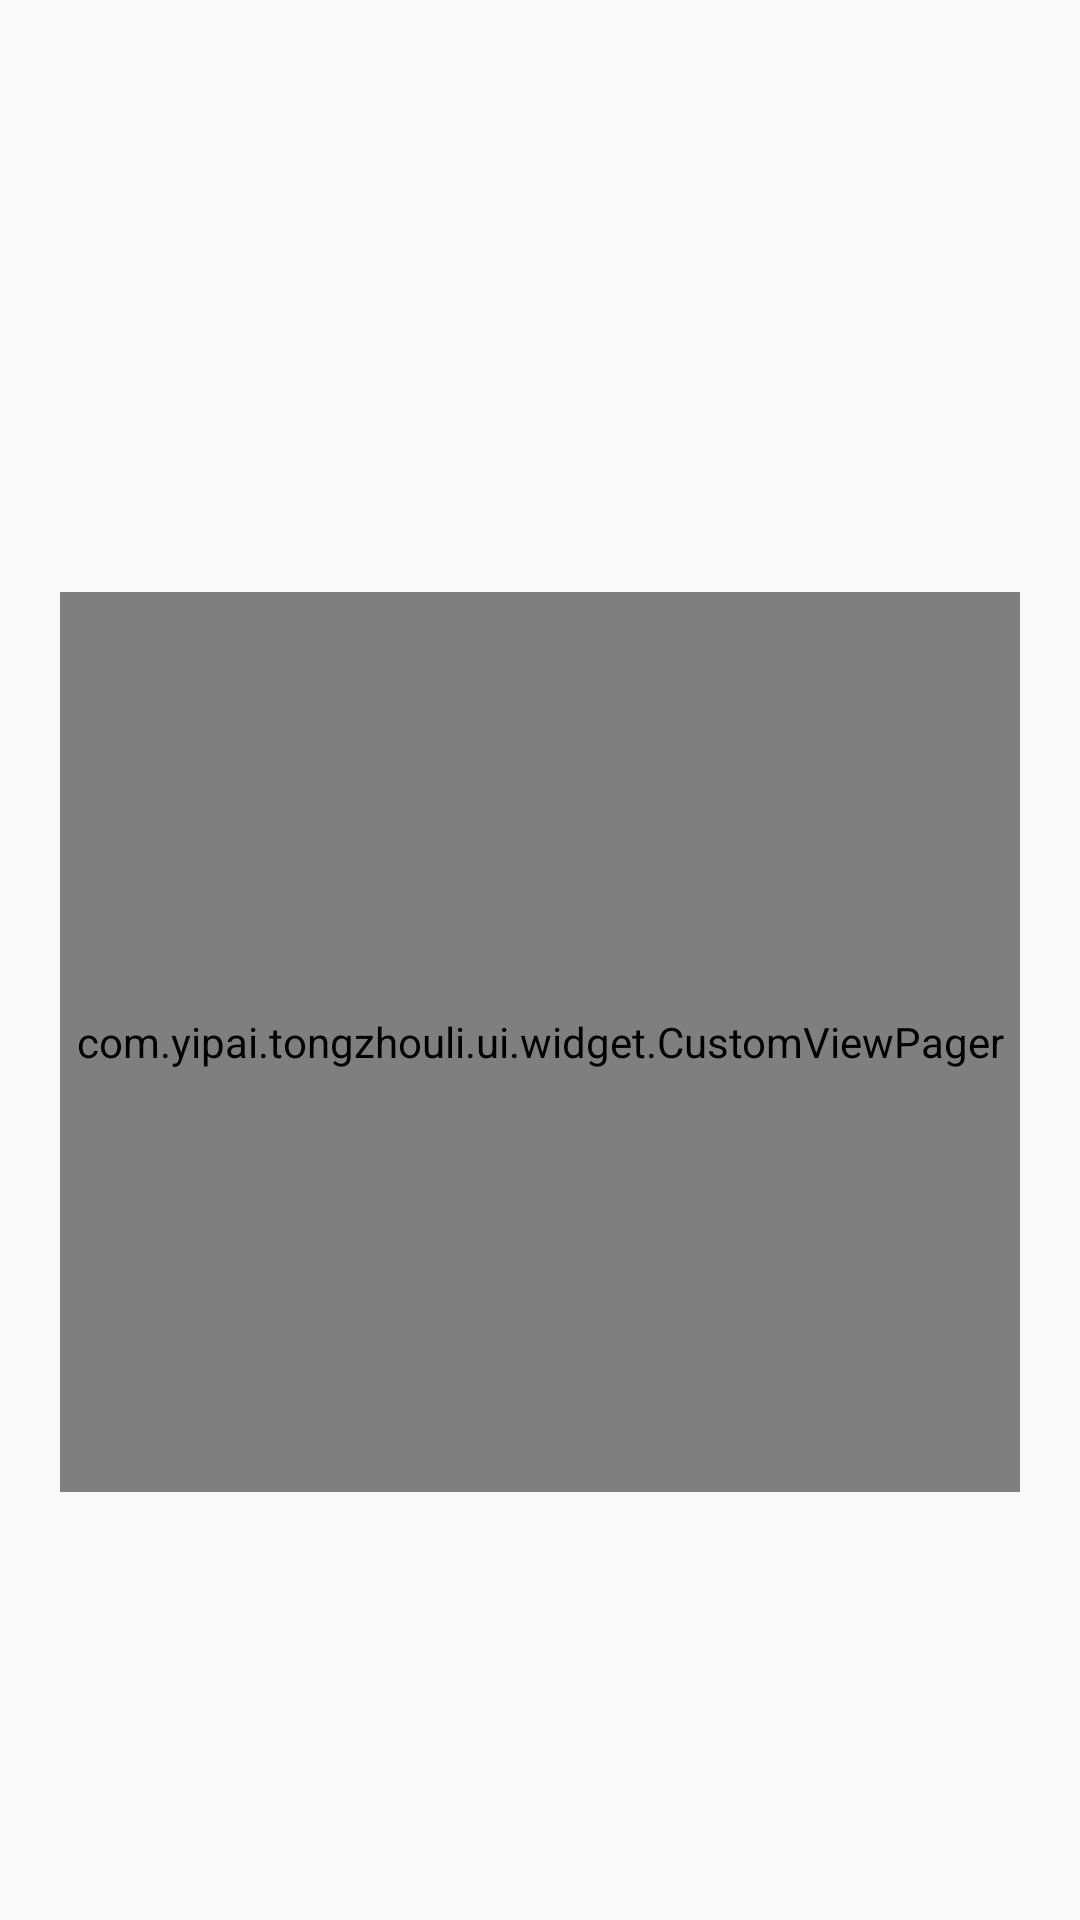

Android layout source for this screen:
<!-- AndroidManifest.xml: application theme Theme.AppCompat.Light.NoActionBar -->
<!-- res/layout/activity_login.xml -->
<RelativeLayout xmlns:android="http://schemas.android.com/apk/res/android"
              xmlns:app="http://schemas.android.com/apk/res-auto"
              android:layout_width="match_parent"
              android:layout_height="match_parent">

    <ImageView
        android:id="@+id/iv_close"
        android:layout_width="20dp"
        android:layout_height="20dp"
        android:layout_alignParentRight="true"
        android:layout_above="@+id/rl_content"
        android:layout_marginRight="20dp"
        android:layout_marginBottom="-15dp"
        android:src="@drawable/img_close"/>


    <RelativeLayout
        android:id="@+id/rl_content"
        android:layout_width="match_parent"
        android:layout_height="wrap_content"
        android:layout_centerVertical="true"
        android:padding="20dp"
        >



        <android.support.design.widget.TabLayout
            android:id="@+id/tab_layout"
            android:layout_width="match_parent"
            android:layout_height="@dimen/height_h"
            app:tabIndicatorColor="@color/black_m"
            app:tabSelectedTextColor="@color/text_content_tab"
            app:tabTextColor="@color/text_content"/>

        <com.yipai.tongzhouli.ui.widget.CustomViewPager
            android:id="@+id/viewpager"
            android:layout_width="match_parent"
            android:layout_height="300dp"
            android:layout_below="@+id/tab_layout"
            android:layout_marginTop="10dp"/>


    </RelativeLayout>



</RelativeLayout>
<!-- resources referenced by this layout -->
<resources>
  <color name="black_m">#444444</color>
  <color name="text_content">#343434</color>
  <color name="text_content_tab">#888888</color>
  <dimen name="height_h">45dp</dimen>
</resources>
